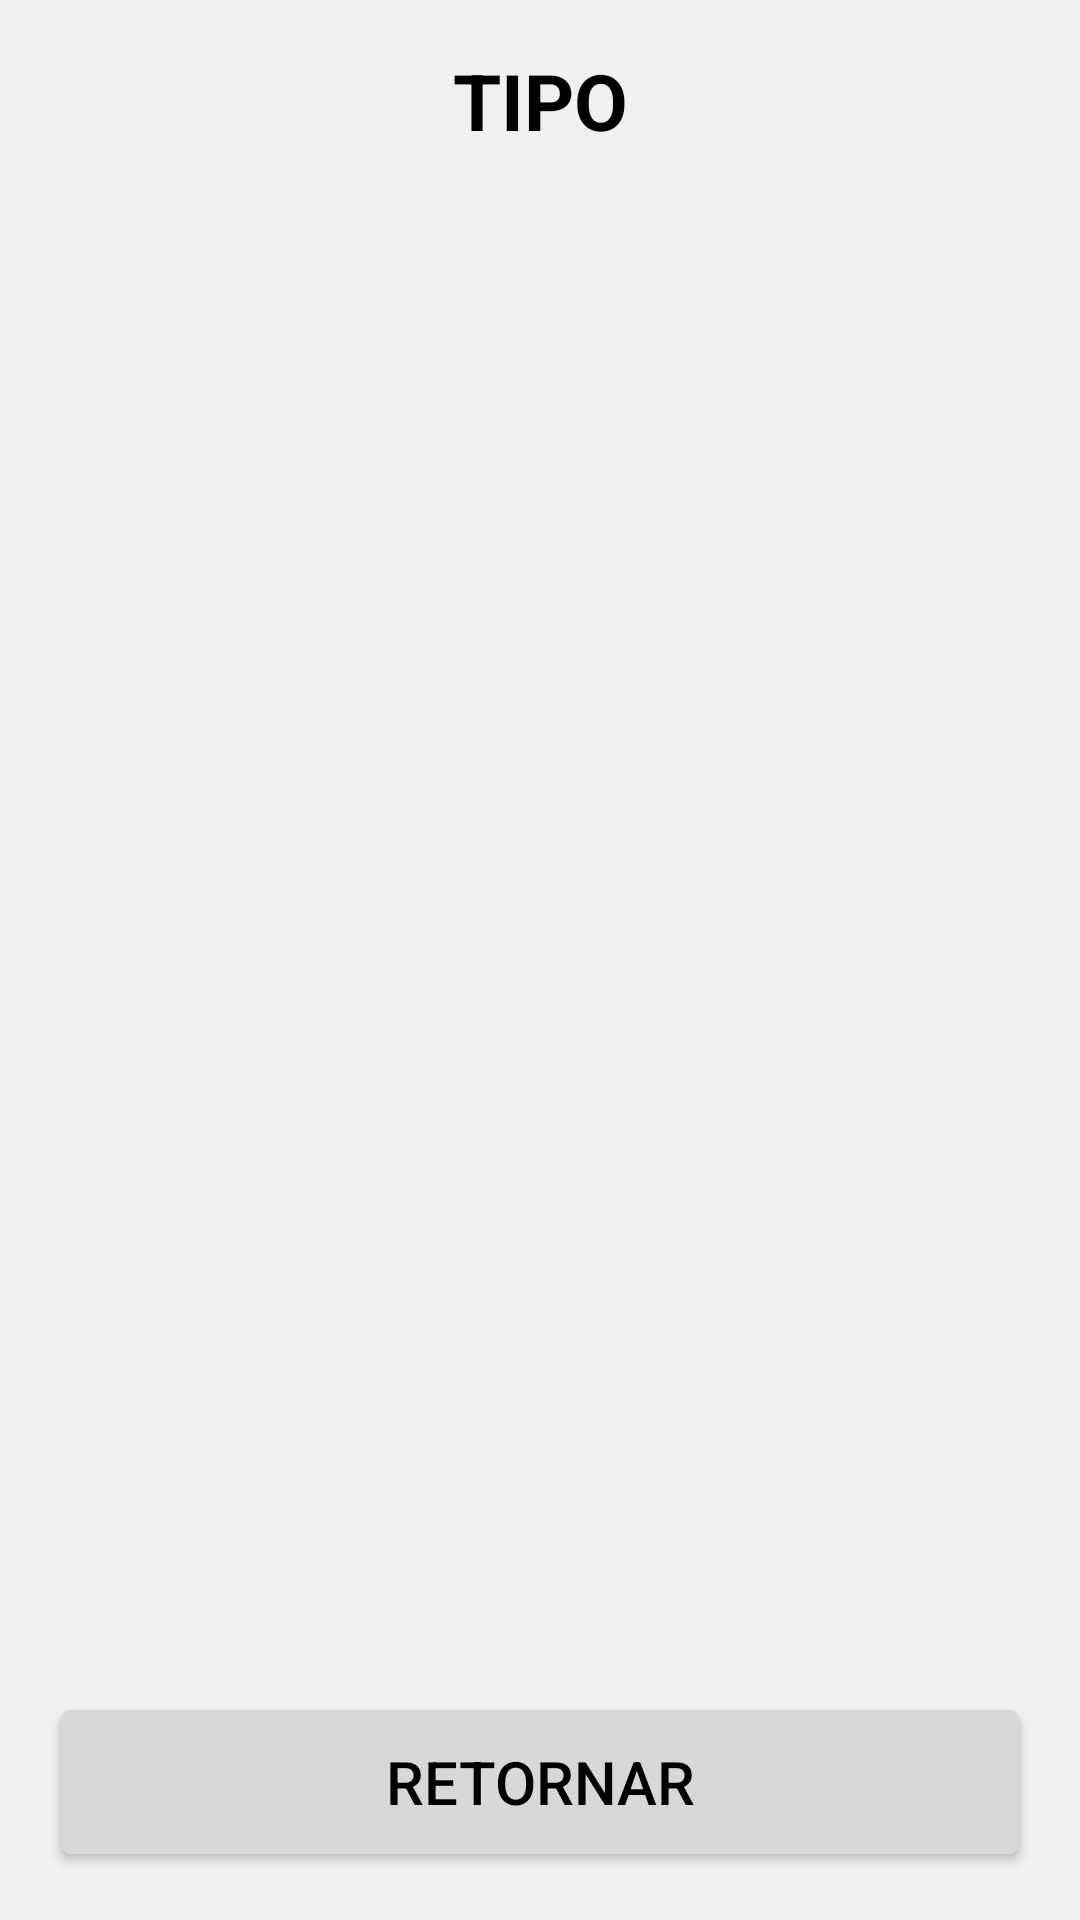

Produce the Android XML layout that renders to this screen, including the resource entries it uses.
<!-- AndroidManifest.xml: application theme AppTheme -->
<!-- res/layout/activity_lista_tipo_apont.xml -->
<?xml version="1.0" encoding="utf-8"?>
<LinearLayout xmlns:android="http://schemas.android.com/apk/res/android"
    xmlns:app="http://schemas.android.com/apk/res-auto"
    xmlns:tools="http://schemas.android.com/tools"
    android:layout_width="match_parent"
    android:layout_height="match_parent"
    android:orientation="vertical"
    android:paddingBottom="@dimen/activity_vertical_margin"
    android:paddingLeft="@dimen/activity_horizontal_margin"
    android:paddingRight="@dimen/activity_horizontal_margin"
    android:paddingTop="@dimen/activity_vertical_margin"
    tools:context=".ListaTipoApontActivity">

    <TextView
        android:id="@+id/textViewListaTipo"
        style="@style/TextViewTituloLista"
        android:text="@string/texto_lista_tipo_apont" />

    <ListView
        android:id="@+id/listaTipoApont"
        android:layout_width="match_parent"
        android:layout_height="0dp"
        android:layout_weight="1" >
    </ListView>

    <Button
        android:id="@+id/buttonRetTipoApont"
        style="@style/BotaoAvulso"
        android:layout_width="match_parent"
        android:layout_height="wrap_content"
        android:text="@string/texto_retornar" />

</LinearLayout>
<!-- resources referenced by this layout -->
<resources>
  <dimen name="activity_horizontal_margin">16dp</dimen>
  <dimen name="activity_vertical_margin">16dp</dimen>
  <string name="texto_lista_tipo_apont">TIPO</string>
  <string name="texto_retornar">RETORNAR</string>
  <style name="BotaoAvulso">
          <item name="android:minHeight">60dp</item>
          <item name="android:minWidth">100dp</item>
          <item name="android:textColor">#000000</item>
          <item name="android:textSize">@dimen/fonte_botao_avulso</item>
      </style>
  <style name="TextViewTituloLista">
          <item name="android:layout_width">match_parent</item>
          <item name="android:layout_height">wrap_content</item>
          <item name="android:gravity">center</item>
          <item name="android:textSize">@dimen/titulo_lista</item>
          <item name="android:textStyle">bold</item>
          <item name="android:textColor">#000000</item>
      </style>
  <style name="AppTheme" parent="android:Theme.DeviceDefault.Light.NoActionBar">
          
          <item name="android:colorPrimary">@color/colorPrimary</item>
          <item name="android:colorPrimaryDark">@color/colorPrimaryDark</item>
          <item name="android:colorAccent">@color/colorAccent</item>
      </style>
  <dimen name="fonte_botao_avulso">20dp</dimen>
  <dimen name="titulo_lista">26dp</dimen>
  <!-- not gathered from this repository: default colours our renderer supplied (Android Studio template values) -->
  <color name="colorPrimary">#FF6200EE</color>
  <color name="colorPrimaryDark">#FF3700B3</color>
  <color name="colorAccent">#FF03DAC5</color>
</resources>
